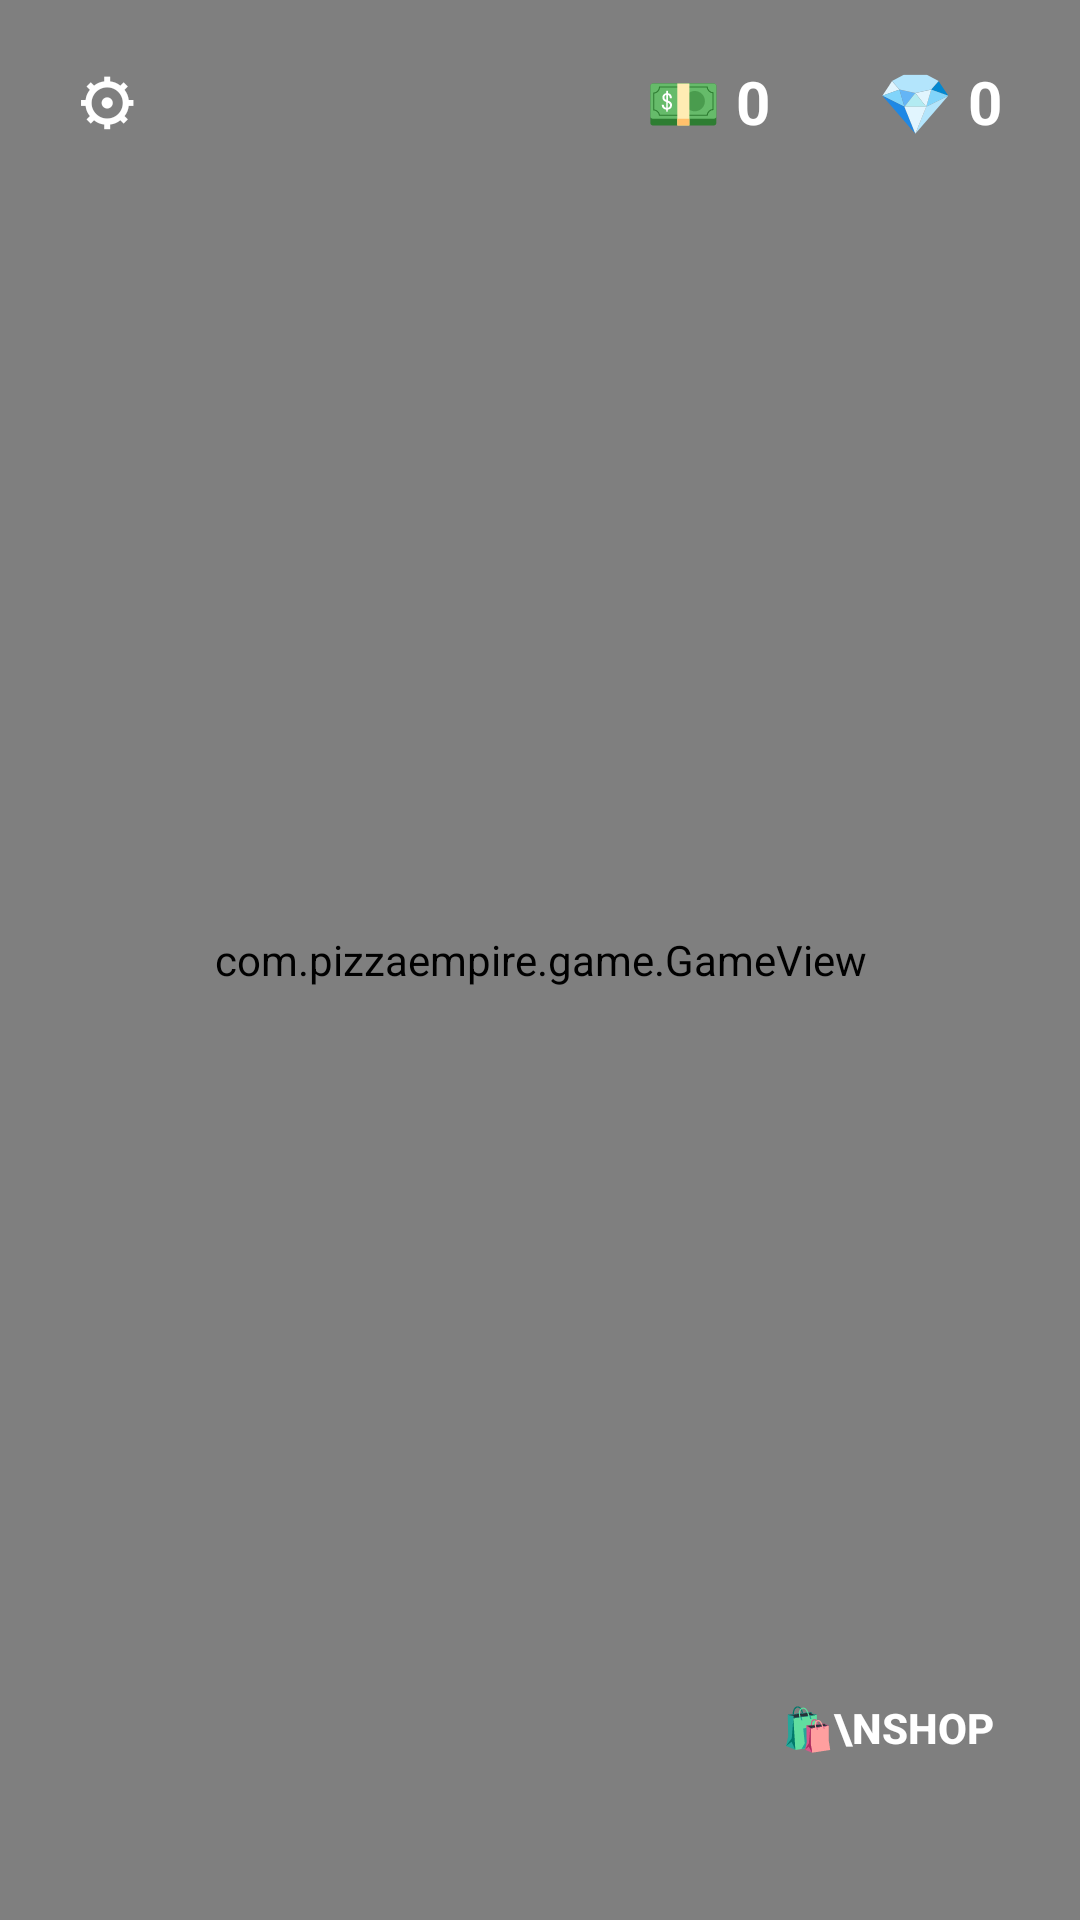

This screen was rendered from an Android layout file. Write that file and the resources it references.
<!-- AndroidManifest.xml: application theme AppTheme -->
<!-- res/layout/activity_world.xml -->
<?xml version="1.0" encoding="utf-8"?>
<FrameLayout xmlns:android="http://schemas.android.com/apk/res/android"
    android:layout_width="match_parent"
    android:layout_height="match_parent">

    
    <com.pizzaempire.game.GameView
        android:id="@+id/gameView"
        android:layout_width="match_parent"
        android:layout_height="match_parent" />

    
    <LinearLayout
        android:layout_width="match_parent"
        android:layout_height="wrap_content"
        android:layout_gravity="top"
        android:gravity="center_vertical"
        android:orientation="horizontal"
        android:padding="12dp">

        <TextView
            android:id="@+id/btnSettings"
            style="@style/Pill"
            android:layout_marginStart="0dp"
            android:clickable="true"
            android:focusable="true"
            android:text="⚙" />

        <View
            android:layout_width="0dp"
            android:layout_height="1dp"
            android:layout_weight="1" />

        <TextView
            android:id="@+id/tvMoney"
            style="@style/Pill"
            android:text="💵 0" />

        <TextView
            android:id="@+id/tvGems"
            style="@style/Pill"
            android:text="💎 0" />
    </LinearLayout>

    <Button
        android:id="@+id/btnShop"
        android:layout_width="96dp"
        android:layout_height="96dp"
        android:layout_gravity="bottom|end"
        android:layout_margin="16dp"
        android:background="@drawable/btn_shop"
        android:text="🛍\nSHOP"
        android:textColor="@color/white"
        android:textStyle="bold" />
</FrameLayout>
<!-- resources referenced by this layout -->
<resources>
  <color name="white">#FFFFFF</color>
  <style name="Pill">
          <item name="android:layout_width">wrap_content</item>
          <item name="android:layout_height">wrap_content</item>
          <item name="android:background">@drawable/bg_pill</item>
          <item name="android:paddingStart">14dp</item>
          <item name="android:paddingEnd">14dp</item>
          <item name="android:paddingTop">8dp</item>
          <item name="android:paddingBottom">8dp</item>
          <item name="android:layout_marginStart">8dp</item>
          <item name="android:textColor">@color/white</item>
          <item name="android:textSize">20sp</item>
          <item name="android:textStyle">bold</item>
      </style>
  <style name="AppTheme" parent="android:Theme.Material.Light.NoActionBar">
          <item name="android:windowBackground">@drawable/bg_main</item>
          <item name="android:statusBarColor">@color/tomato_dark</item>
          <item name="android:textColor">@color/ink</item>
      </style>
  <color name="tomato_dark">#A52F0B</color>
  <color name="ink">#3E2723</color>
</resources>
